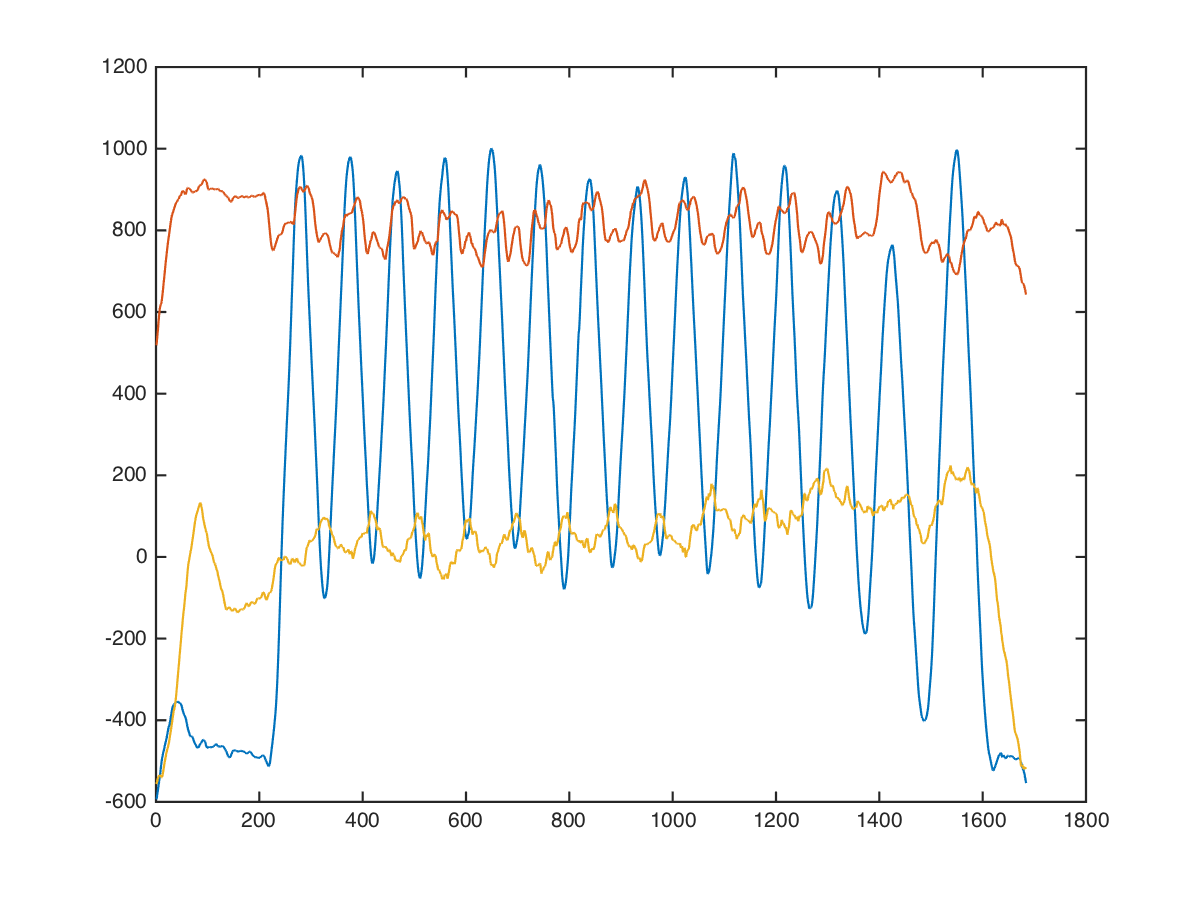

The table this chart was drawn from, first rows:
arms, rope-triceps-extension, 50, 15, -752, 168, -720
arms, rope-triceps-extension, 50, 15, -729, 152, -689
arms, rope-triceps-extension, 50, 15, -713, 198, -673
arms, rope-triceps-extension, 50, 15, -749, 207, -612
arms, rope-triceps-extension, 50, 15, -759, 201, -644
arms, rope-triceps-extension, 50, 15, -767, 236, -612
arms, rope-triceps-extension, 50, 15, -761, 310, -496
arms, rope-triceps-extension, 50, 15, -753, 361, -460
arms, rope-triceps-extension, 50, 15, -739, 408, -476
arms, rope-triceps-extension, 50, 15, -723, 462, -460
arms, rope-triceps-extension, 50, 15, -707, 459, -532
arms, rope-triceps-extension, 50, 15, -661, 419, -626
arms, rope-triceps-extension, 50, 15, -618, 372, -763
arms, rope-triceps-extension, 50, 15, -608, 284, -753
arms, rope-triceps-extension, 50, 15, -625, 267, -656
arms, rope-triceps-extension, 50, 15, -671, 344, -652
arms, rope-triceps-extension, 50, 15, -683, 344, -637
arms, rope-triceps-extension, 50, 15, -648, 323, -640
arms, rope-triceps-extension, 50, 15, -637, 330, -699
arms, rope-triceps-extension, 50, 15, -645, 371, -674
arms, rope-triceps-extension, 50, 15, -638, 416, -630
arms, rope-triceps-extension, 50, 15, -646, 404, -615
arms, rope-triceps-extension, 50, 15, -643, 353, -577
arms, rope-triceps-extension, 50, 15, -619, 341, -522
arms, rope-triceps-extension, 50, 15, -608, 398, -563
arms, rope-triceps-extension, 50, 15, -640, 428, -652
arms, rope-triceps-extension, 50, 15, -718, 397, -668
arms, rope-triceps-extension, 50, 15, -786, 391, -634
arms, rope-triceps-extension, 50, 15, -801, 415, -544
arms, rope-triceps-extension, 50, 15, -785, 454, -464
arms, rope-triceps-extension, 50, 15, -760, 538, -454
arms, rope-triceps-extension, 50, 15, -718, 615, -474
arms, rope-triceps-extension, 50, 15, -662, 637, -519
arms, rope-triceps-extension, 50, 15, -586, 629, -466
arms, rope-triceps-extension, 50, 15, -510, 650, -364
arms, rope-triceps-extension, 50, 15, -467, 728, -302
arms, rope-triceps-extension, 50, 15, -451, 791, -344
arms, rope-triceps-extension, 50, 15, -432, 791, -464
arms, rope-triceps-extension, 50, 15, -406, 748, -468
arms, rope-triceps-extension, 50, 15, -405, 760, -480
arms, rope-triceps-extension, 50, 15, -422, 755, -501
arms, rope-triceps-extension, 50, 15, -409, 751, -584
arms, rope-triceps-extension, 50, 15, -381, 824, -565
arms, rope-triceps-extension, 50, 15, -413, 853, -486
arms, rope-triceps-extension, 50, 15, -438, 789, -570
arms, rope-triceps-extension, 50, 15, -423, 769, -586
arms, rope-triceps-extension, 50, 15, -413, 779, -601
arms, rope-triceps-extension, 50, 15, -380, 811, -602
arms, rope-triceps-extension, 50, 15, -320, 859, -516
arms, rope-triceps-extension, 50, 15, -320, 912, -432
arms, rope-triceps-extension, 50, 15, -304, 896, -424
arms, rope-triceps-extension, 50, 15, -296, 880, -408
arms, rope-triceps-extension, 50, 15, -304, 841, -424
arms, rope-triceps-extension, 50, 15, -304, 924, -378
arms, rope-triceps-extension, 50, 15, -319, 1010, -451
arms, rope-triceps-extension, 50, 15, -305, 1001, -478
arms, rope-triceps-extension, 50, 15, -304, 971, -616
arms, rope-triceps-extension, 50, 15, -318, 759, -311
arms, rope-triceps-extension, 50, 15, -184, 660, -476
arms, rope-triceps-extension, 50, 15, -133, 541, -745
arms, rope-triceps-extension, 50, 15, -219, 806, -532
... 1,673 more rows
